Run: headless pygame with SDL's dummy video driver; simulated clock (each Clock.tick advances the game by its frame time, no real sleeping); random seed 0; keys injected as events and as key.get_pressed() state; no mouse input.
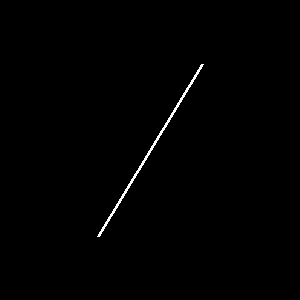
Frame 1 of 4 · flips 1–60 · no input
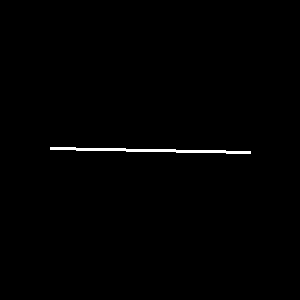
Frame 2 of 4 · flips 61–180 · tapped SPACE, RETURN · held RIGHT (→), D
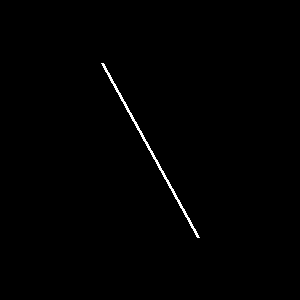
Frame 3 of 4 · flips 181–300 · held DOWN (↓), S
Frame 4 of 4 · flips 301–420 · held LEFT (←), A, UP (↑), W · screen same as frame 1, image omitted

The pygame program that drew these frames:

# pygame.math module, pygame.math.Vector2 object
# https://www.pygame.org/docs/ref/math.html
#
# Python center axis rotation segment
# https://stackoverflow.com/questions/64446045/python-pygame-center-axis-rotation-segment-line/64446683#64446683
#
# GitHub - PyGameExamplesAndAnswers - Vector - Reflection
# https://github.com/Rabbid76/PyGameExamplesAndAnswers/blob/master/documentation/pygame/pygame_vector_and_reflection.md

import pygame
pygame.init()

window = pygame.display.set_mode((300, 300))
clock = pygame.time.Clock()

line_vector = pygame.math.Vector2(1, 0)
radius, angle = 100, 0

run = True
while run:
    clock.tick(60)
    for event in pygame.event.get():
        if event.type == pygame.QUIT:
            run = False

    center_x, center_y = window.get_rect().center    
    rot_vector = line_vector.rotate(angle) * radius
    angle -= 1
    start = round(center_x + rot_vector.x), round(center_y + rot_vector.y)
    end = round(center_x - rot_vector.x), round(center_y - rot_vector.y)
    
    window.fill(0)
    pygame.draw.line(window, (255, 255, 255), start, end, 3)
    pygame.display.flip()

pygame.quit()
exit()
